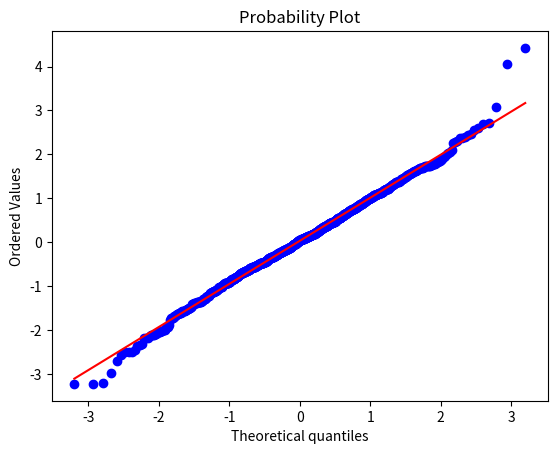

Generate this figure with matplotlib:
import numpy as np 
import scipy.stats as stats
import matplotlib.pyplot as plt

plt.figure()
test_data = np.random.normal(size=1000)   
graph1 = stats.probplot(test_data, dist="norm", plot=plt)
plt.show() #this will generate the first graph
